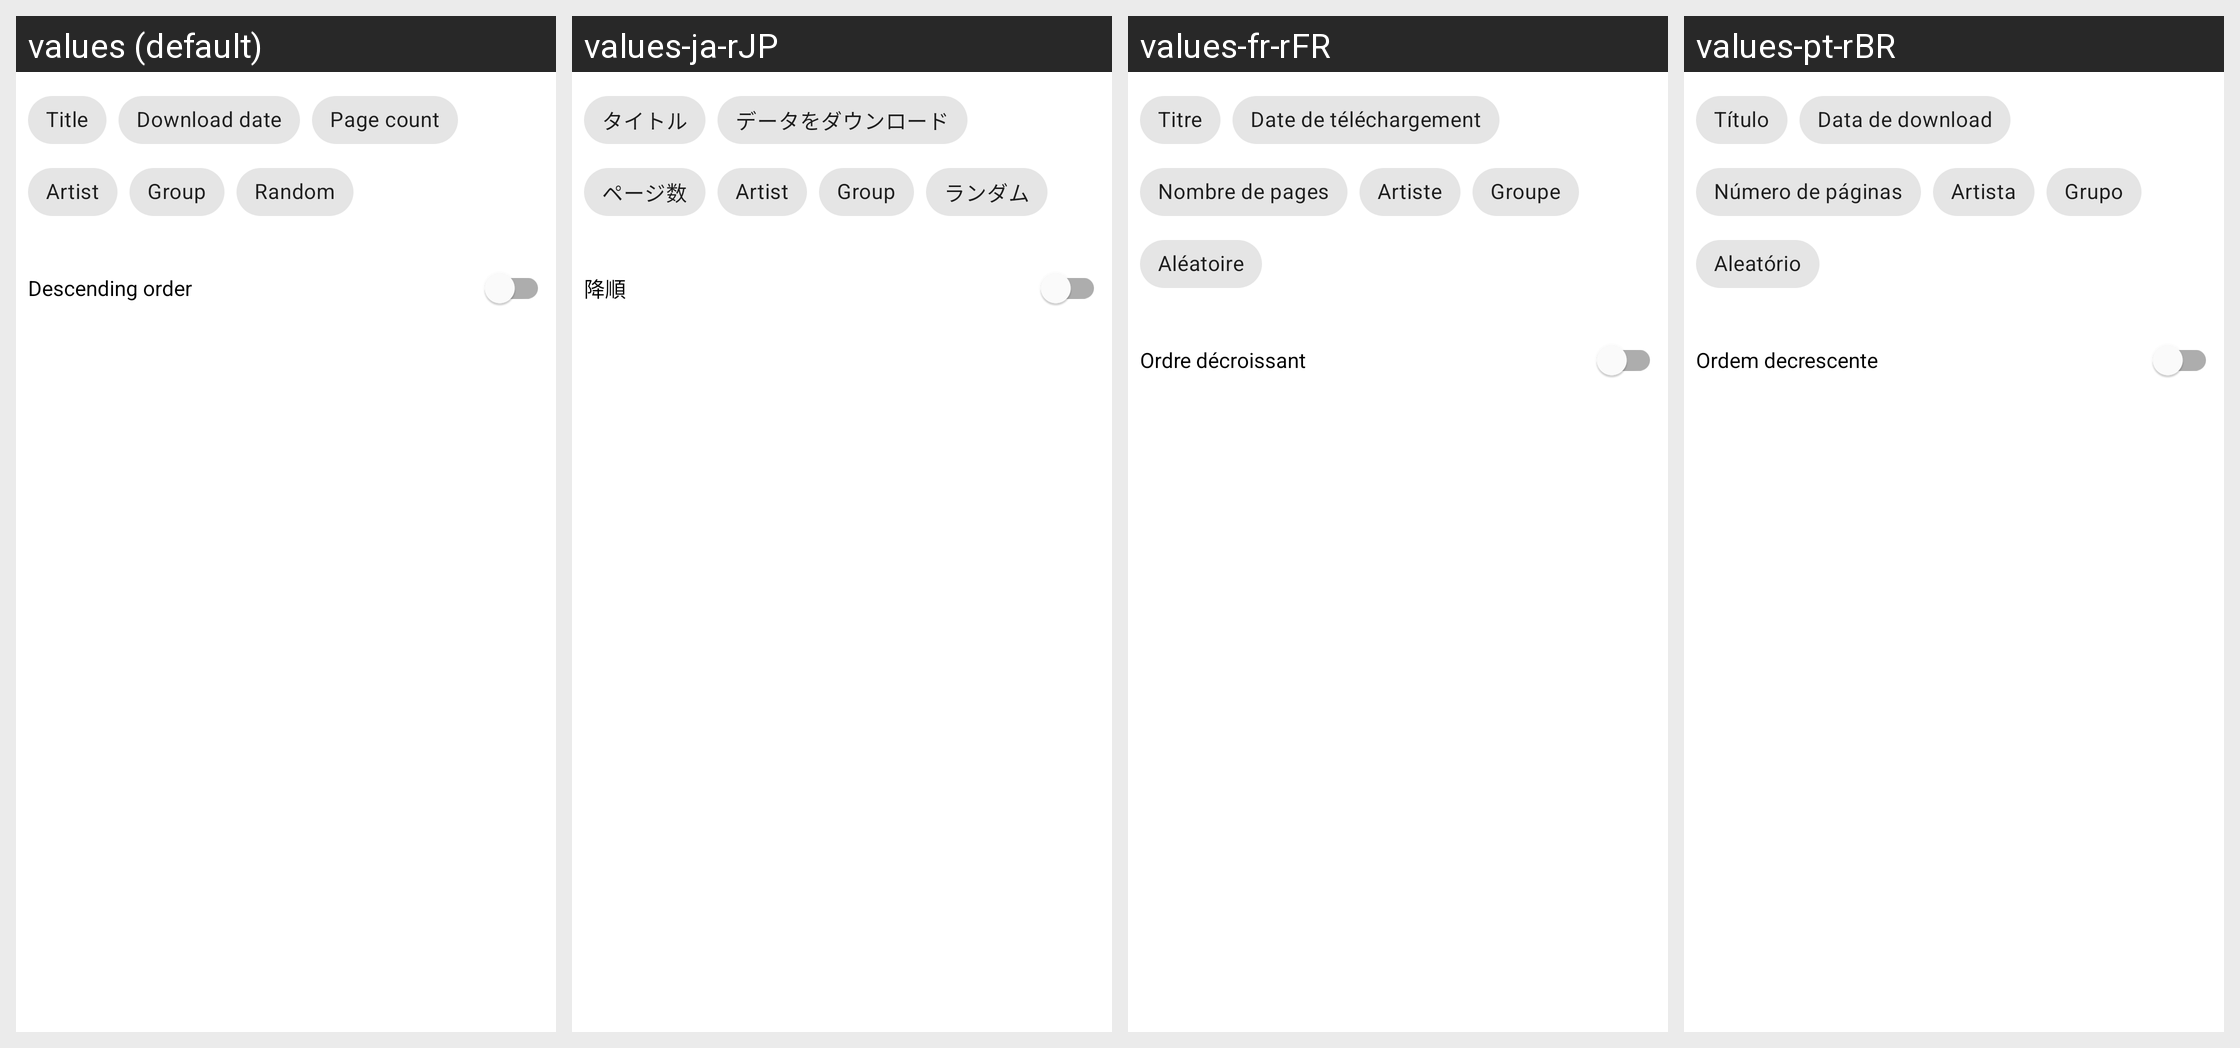

Locale-by-locale string values for the Android screen shown in this grid:
Android screen res/layout/local_sort_type.xml rendered under 4 locales, left to right: values (default), values-ja-rJP, values-fr-rFR, values-pt-rBR. Device: Nexus 5 (rendered at 1080×1920; each locale shown at half size, 540×960, under a caption strip naming it); theme AppTheme.
Other locales in the repository, not shown: values-ar-rSA, values-de-rDE, values-es-rES, values-fa-rIR, values-it-rIT, values-ru-rRU, values-tr-rTR, values-uk-rUA, values-zh-rCN, values-zh-rTW.
Strings drawn on this screen, with the default value and each locale's value (text and hints the layout hard-codes, and strings that could not be matched under every locale, appear in the picture but are not listed):

title
  values: Title
  values-ja-rJP: タイトル
  values-fr-rFR: Titre
  values-pt-rBR: Título

download_date
  values: Download date
  values-ja-rJP: データをダウンロード
  values-fr-rFR: Date de téléchargement
  values-pt-rBR: Data de download

page_count
  values: Page count
  values-ja-rJP: ページ数
  values-fr-rFR: Nombre de pages
  values-pt-rBR: Número de páginas

artist
  values: Artist
  values-ja-rJP: Artist
  values-fr-rFR: Artiste
  values-pt-rBR: Artista

group
  values: Group
  values-ja-rJP: Group
  values-fr-rFR: Groupe
  values-pt-rBR: Grupo

random
  values: Random
  values-ja-rJP: ランダム
  values-fr-rFR: Aléatoire
  values-pt-rBR: Aleatório

descending_order
  values: Descending order
  values-ja-rJP: 降順
  values-fr-rFR: Ordre décroissant
  values-pt-rBR: Ordem decrescente
